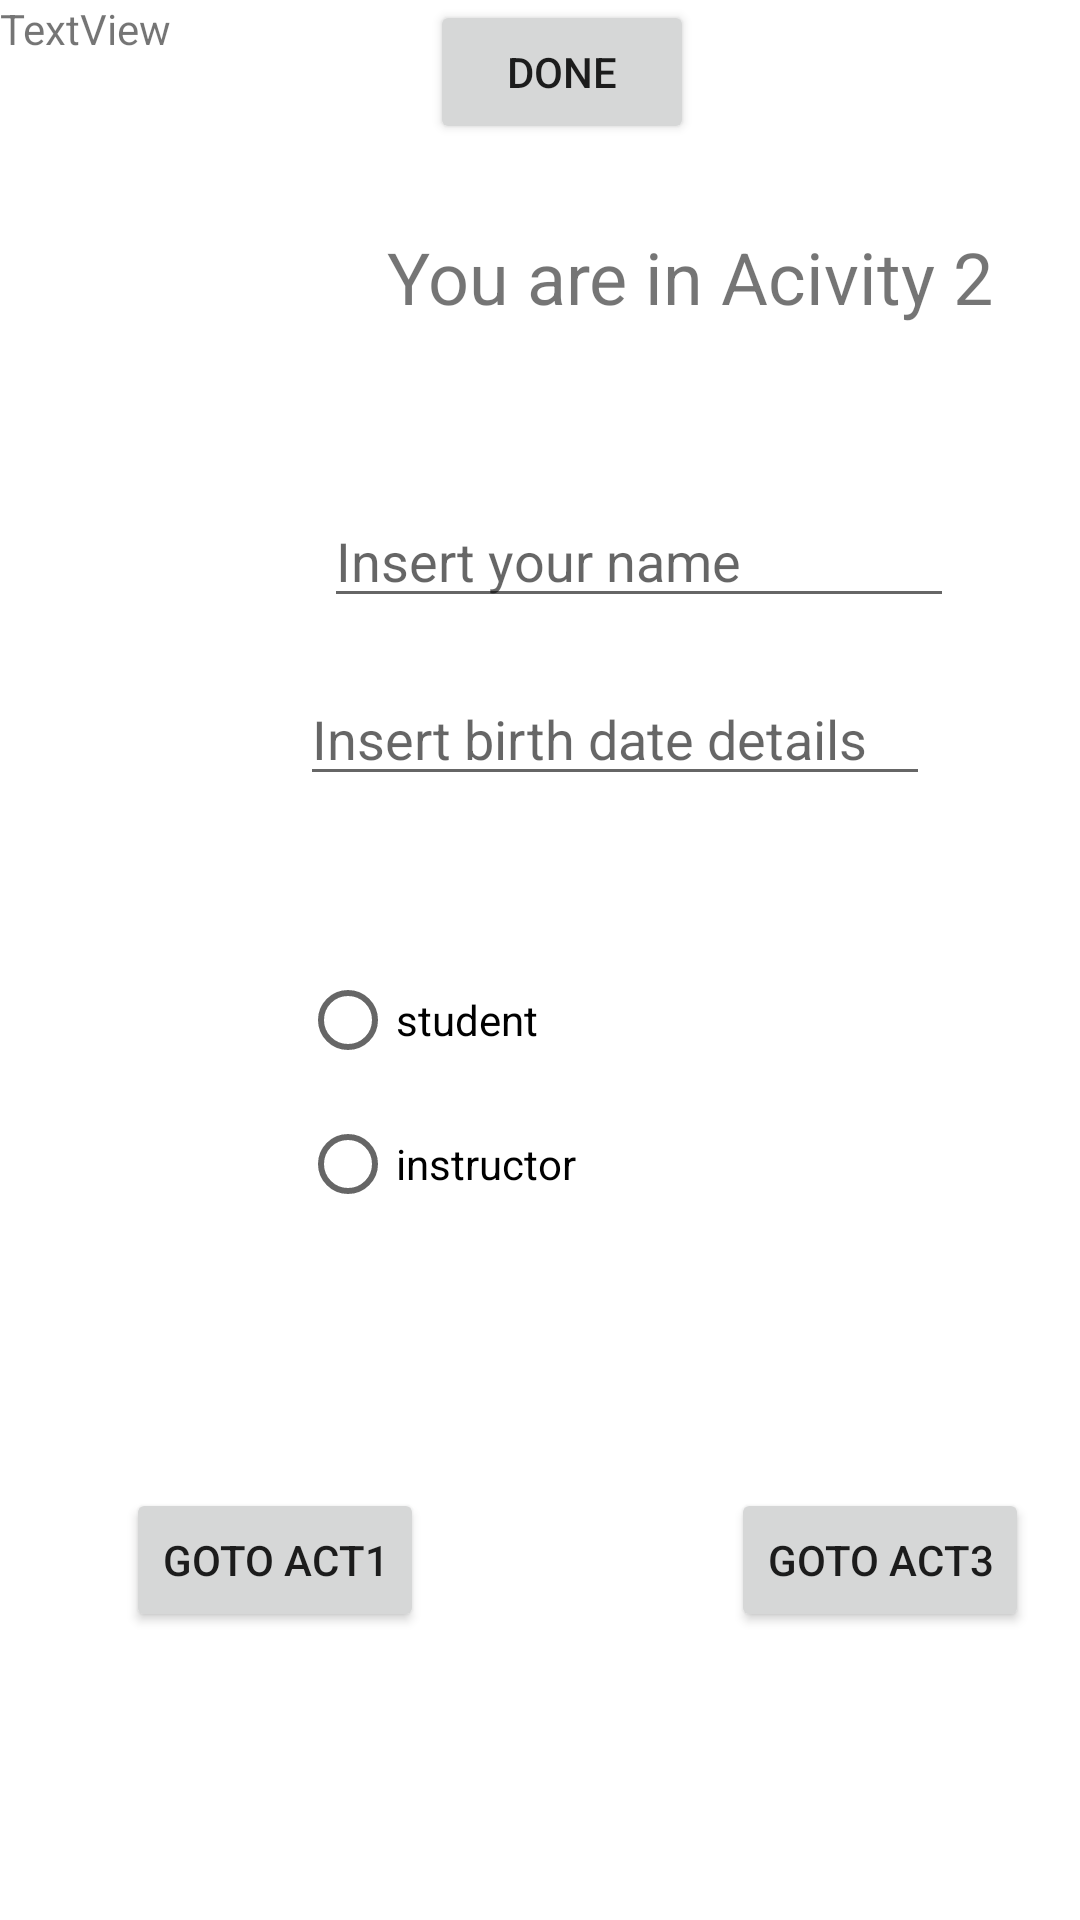

Here is an Android app screen rendered from its layout file. Give the layout XML and the strings, colors and styles it references.
<!-- AndroidManifest.xml: application theme Theme.AlghamdimidT1 -->
<!-- res/layout/activity_main2.xml -->
<?xml version="1.0" encoding="utf-8"?>
<androidx.constraintlayout.widget.ConstraintLayout xmlns:android="http://schemas.android.com/apk/res/android"
    xmlns:app="http://schemas.android.com/apk/res-auto"
    xmlns:tools="http://schemas.android.com/tools"
    android:layout_width="match_parent"
    android:layout_height="match_parent"
    tools:context=".MainActivity2">

    <TextView
        android:id="@+id/textView2"
        android:layout_width="wrap_content"
        android:layout_height="wrap_content"
        android:layout_marginStart="21dp"
        android:layout_marginTop="76dp"
        android:text="You are in Acivity 2"
        android:textSize="24sp"
        app:layout_constraintStart_toStartOf="@+id/Name"
        app:layout_constraintTop_toTopOf="parent" />

    <Button
        android:id="@+id/act2to3"
        android:layout_width="wrap_content"
        android:layout_height="wrap_content"
        android:layout_marginEnd="17dp"
        android:text="goto Act3"
        app:layout_constraintBottom_toBottomOf="@+id/act2to1"
        app:layout_constraintEnd_toEndOf="parent"
        app:layout_constraintTop_toTopOf="@+id/act2to1" />

    <Button
        android:id="@+id/act2to1"
        android:layout_width="wrap_content"
        android:layout_height="wrap_content"
        android:layout_marginStart="42dp"
        android:layout_marginBottom="96dp"
        android:text="goto Act1"
        app:layout_constraintBottom_toBottomOf="parent"
        app:layout_constraintStart_toStartOf="parent" />

    <EditText
        android:id="@+id/Name"
        android:layout_width="wrap_content"
        android:layout_height="wrap_content"
        android:layout_marginStart="8dp"
        android:layout_marginBottom="18dp"
        android:ems="10"
        android:hint="Insert your name"
        android:inputType="textPersonName"
        app:layout_constraintBottom_toTopOf="@+id/Date"
        app:layout_constraintStart_toStartOf="@+id/Date" />

    <EditText
        android:id="@+id/Date"
        android:layout_width="wrap_content"
        android:layout_height="wrap_content"
        android:layout_marginStart="100dp"
        android:layout_marginTop="224dp"
        android:ems="10"
        android:hint="Insert birth date details"
        android:inputType="date"
        app:layout_constraintStart_toStartOf="parent"
        app:layout_constraintTop_toTopOf="parent" />

    <RadioGroup
        android:id="@+id/radioGroup"
        android:layout_width="0dp"
        android:layout_height="97dp"
        android:layout_marginBottom="83dp"
        app:layout_constraintBottom_toTopOf="@+id/act2to3"
        app:layout_constraintEnd_toEndOf="@+id/textView2"
        app:layout_constraintStart_toStartOf="@+id/Date">

        <RadioButton
            android:id="@+id/rstudent"
            android:layout_width="match_parent"
            android:layout_height="wrap_content"
            android:text="student" />

        <RadioButton
            android:id="@+id/rinstructor"
            android:layout_width="match_parent"
            android:layout_height="wrap_content"
            android:text="instructor" />
    </RadioGroup>

    <Button
        android:id="@+id/done"
        android:layout_width="wrap_content"
        android:layout_height="wrap_content"
        android:layout_marginStart="2dp"
        android:text="Done"
        app:layout_constraintStart_toEndOf="@+id/act2to1"
        tools:layout_editor_absoluteY="515dp" />

    <TextView
        android:id="@+id/MSG"
        android:layout_width="wrap_content"
        android:layout_height="wrap_content"
        android:text="TextView"
        tools:layout_editor_absoluteX="187dp"
        tools:layout_editor_absoluteY="596dp" />

</androidx.constraintlayout.widget.ConstraintLayout>
<!-- resources referenced by this layout -->
<resources>
  <style name="Theme.AlghamdimidT1" parent="Theme.MaterialComponents.DayNight.DarkActionBar">
          
          <item name="colorPrimary">@color/purple_500</item>
          <item name="colorPrimaryVariant">@color/purple_700</item>
          <item name="colorOnPrimary">@color/white</item>
          
          <item name="colorSecondary">@color/teal_200</item>
          <item name="colorSecondaryVariant">@color/teal_700</item>
          <item name="colorOnSecondary">@color/black</item>
          
          <item name="android:statusBarColor" tools:targetApi="l">?attr/colorPrimaryVariant</item>
          
      </style>
  <!-- not gathered from this repository: default colours our renderer supplied (Android Studio template values) -->
  <color name="purple_500">#FF6200EE</color>
  <color name="purple_700">#FF3700B3</color>
  <color name="teal_200">#FF03DAC5</color>
  <color name="teal_700">#FF018786</color>
  <color name="black">#FF000000</color>
  <color name="white">#FFFFFFFF</color>
</resources>
